Photos from the image-classification dataset "public_dataset" in the GitHub repository Teaun9/Computer-Vision. Its 5 classes are: crazing, inclusion, pitted surface, rolled-in scale, scratches.

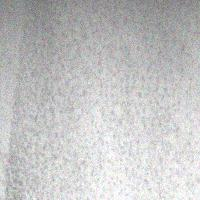
Label: pitted surface

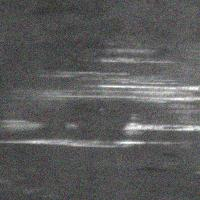
Label: scratches

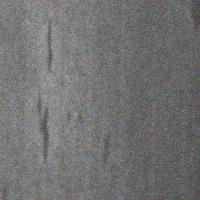
Label: inclusion

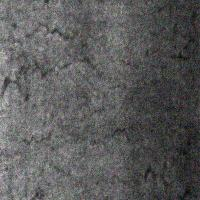
Label: crazing

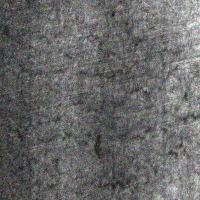
Label: crazing

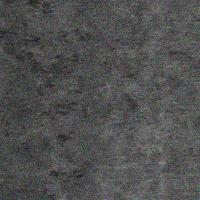
Label: rolled-in scale
